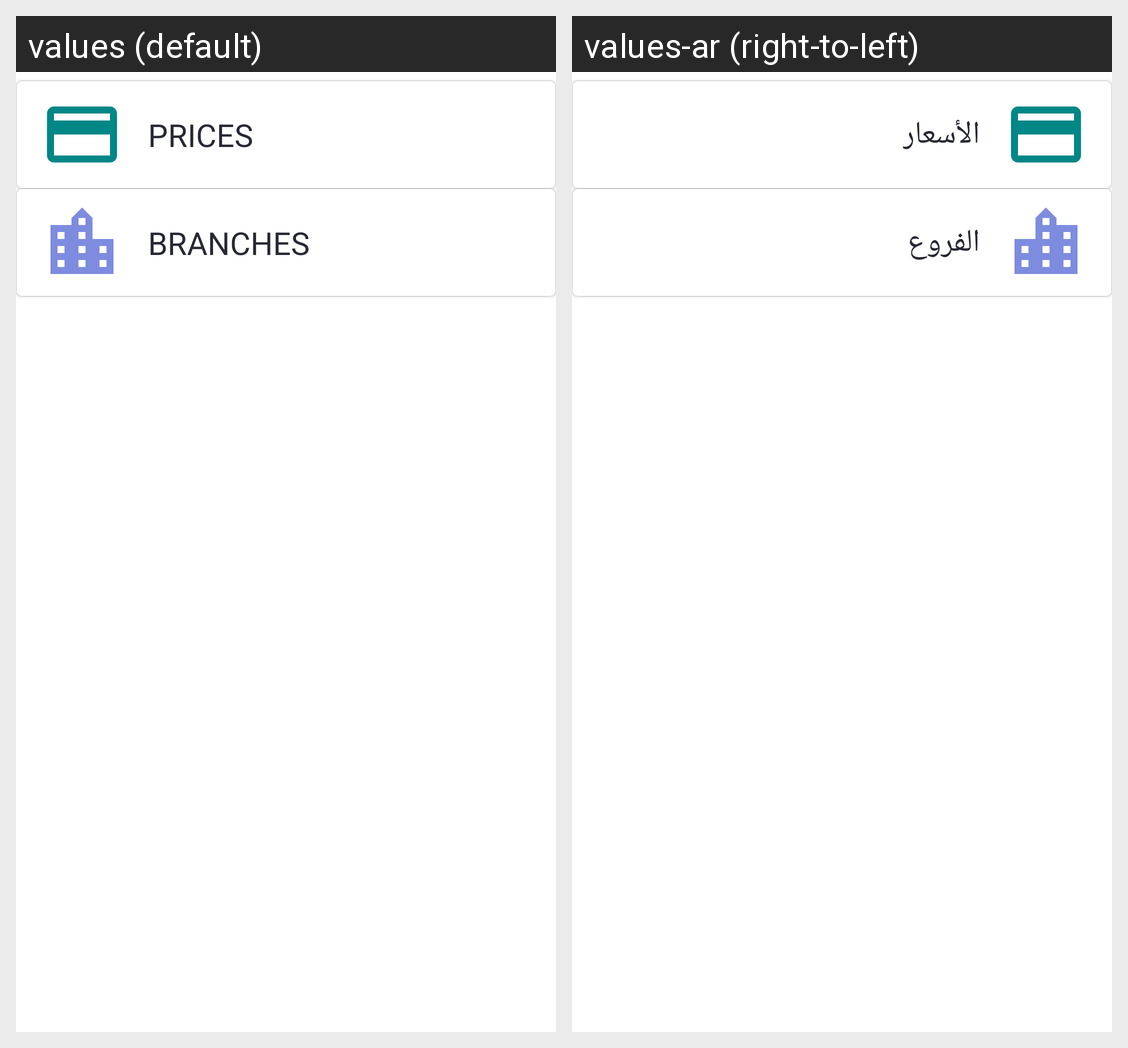

Translations of the strings shown on this Android screen, per locale in the grid:
Android screen res/layout/fragment_configs.xml rendered under 2 locales, left to right: values (default), values-ar (right-to-left). Device: Nexus 5 (rendered at 1080×1920; each locale shown at half size, 540×960, under a caption strip naming it); theme AppTheme.
Strings drawn on this screen, with the default value and each locale's value (text and hints the layout hard-codes, and strings that could not be matched under every locale, appear in the picture but are not listed):

prices
  values: PRICES
  values-ar: الأسعار

branch
  values: BRANCHES
  values-ar: الفروع
